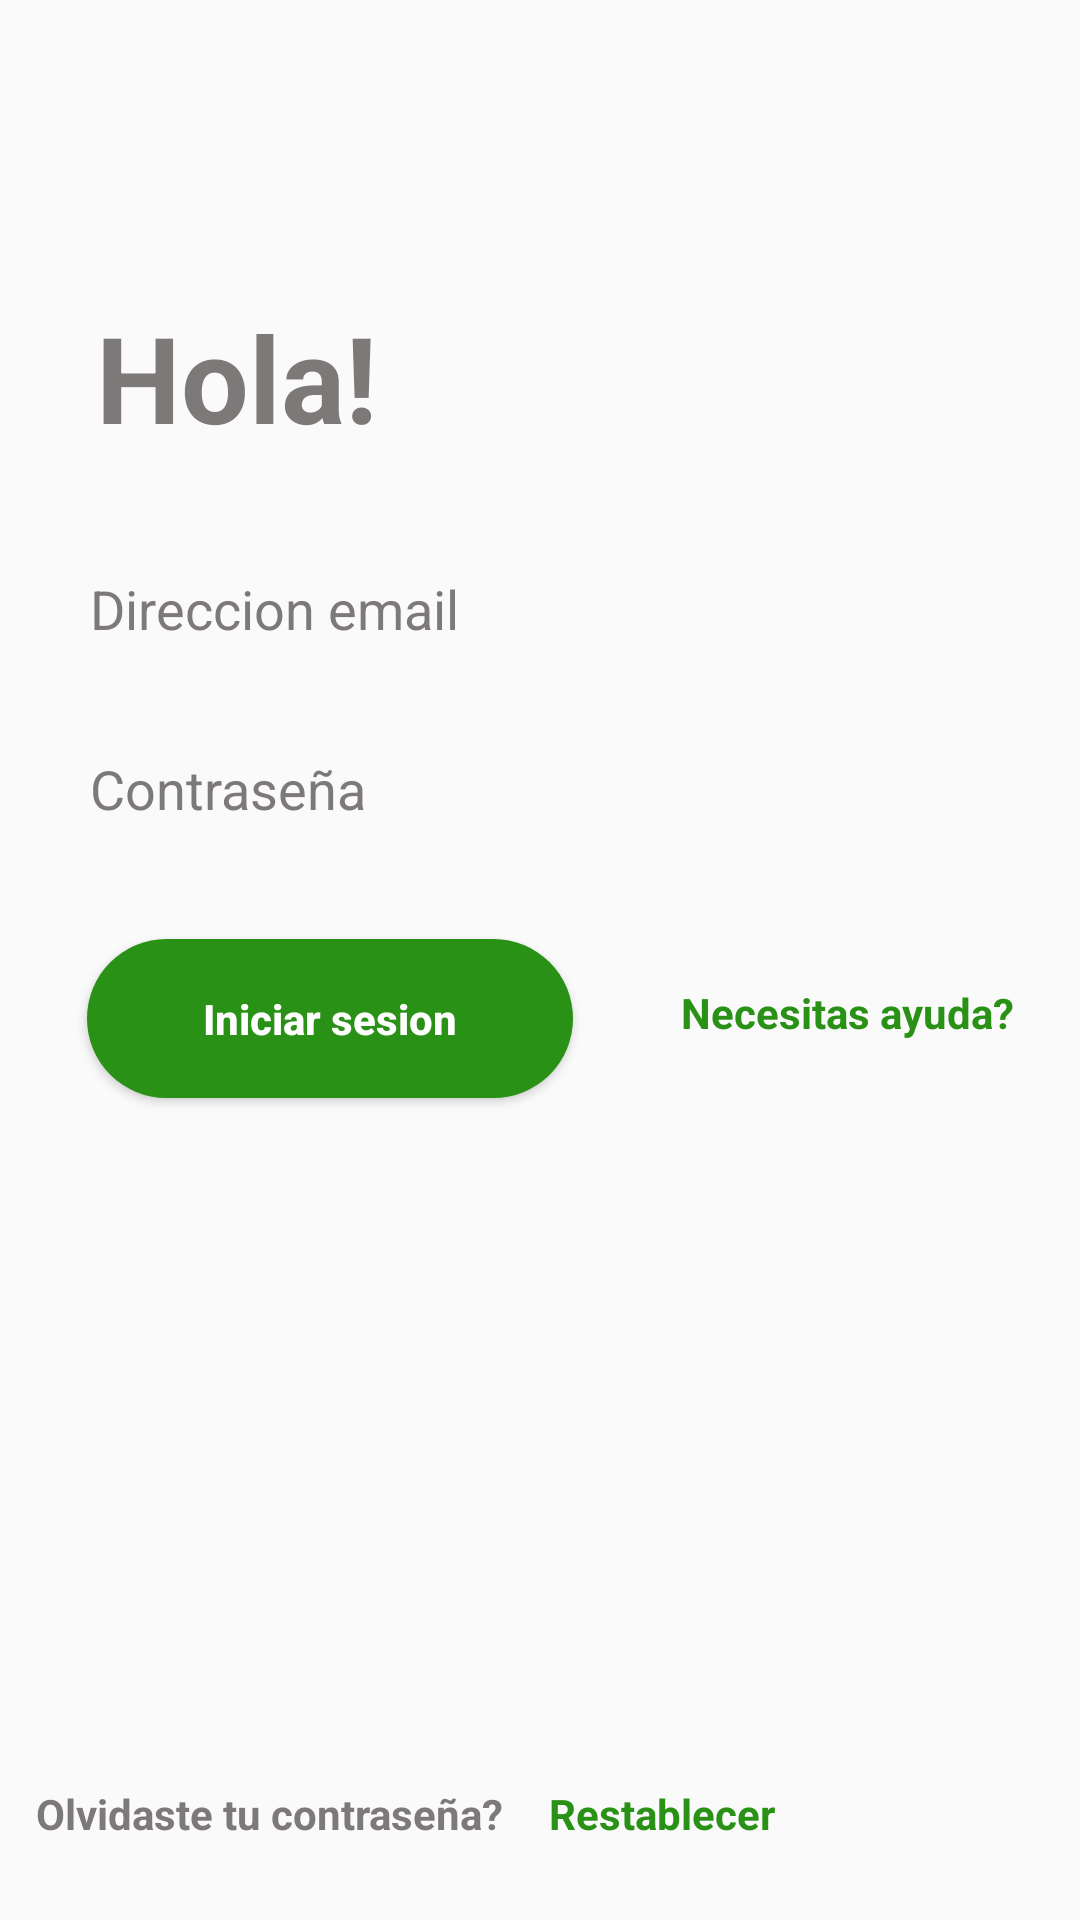

Reconstruct the res/layout file that produces this screen, plus the resources it refers to.
<!-- AndroidManifest.xml: application theme Theme.AppCompat.Light.NoActionBar -->
<!-- res/layout/login.xml -->
<?xml version="1.0" encoding="utf-8"?>
<RelativeLayout xmlns:android="http://schemas.android.com/apk/res/android"
    xmlns:app="http://schemas.android.com/apk/res-auto"
    xmlns:tools="http://schemas.android.com/tools"
    android:layout_width="match_parent"
    android:layout_height="match_parent"
    tools:context=".login.Login">

    <TextView
        android:id="@+id/textView6"
        android:layout_width="291dp"
        android:layout_height="wrap_content"
        android:layout_alignBottom="@+id/Email"
        android:layout_alignParentStart="true"
        android:layout_alignParentTop="true"
        android:layout_alignParentEnd="true"
        android:layout_marginStart="32dp"
        android:layout_marginTop="99dp"
        android:layout_marginEnd="88dp"
        android:layout_marginBottom="77dp"
        android:text="@string/hola"
        android:textColor="@color/Gray"
        android:textSize="40sp"
        android:textStyle="bold"
        app:layout_constraintBottom_toTopOf="@+id/Email"
        app:layout_constraintEnd_toEndOf="parent"
        app:layout_constraintHorizontal_bias="0.18"
        app:layout_constraintStart_toStartOf="parent"
        app:layout_constraintTop_toTopOf="parent"
        app:layout_constraintVertical_bias="0.943" />

    <EditText
        android:id="@+id/Email"
        android:layout_width="345dp"
        android:layout_height="50dp"
        android:layout_alignParentStart="true"
        android:layout_alignParentTop="true"
        android:layout_alignParentEnd="true"
        android:layout_centerHorizontal="true"
        android:layout_marginStart="30dp"
        android:layout_marginTop="178dp"
        android:inputType="textEmailAddress"
        android:layout_marginEnd="52dp"
        android:background="@drawable/input_field"
        android:hint="@string/direccion_email"
        android:maxLength="30"
        android:textColorHint="@color/Gray"
        app:layout_constraintEnd_toEndOf="parent"
        app:layout_constraintStart_toStartOf="parent"
        tools:layout_editor_absoluteY="259dp"/>

    <EditText
        android:id="@+id/Password"
        android:layout_width="346dp"
        android:layout_height="50dp"
        android:layout_below="@+id/Email"
        android:layout_alignParentStart="true"
        android:layout_alignParentEnd="true"
        android:layout_marginStart="30dp"
        android:layout_marginTop="10dp"
        android:layout_marginEnd="52dp"
        android:background="@drawable/input_field"
        android:hint="@string/contrase_a"
        android:inputType="textPassword"
        android:maxLength="20"
        android:singleLine="true"
        android:textColorHint="@color/Gray"
        app:layout_constraintBottom_toBottomOf="parent"
        app:layout_constraintEnd_toEndOf="parent"
        app:layout_constraintHorizontal_bias="0.495"
        app:layout_constraintStart_toStartOf="parent"
        app:layout_constraintTop_toBottomOf="@+id/Email"
        app:layout_constraintVertical_bias="0.048" />

    <Button
        android:id="@+id/button"
        android:layout_width="162dp"
        android:layout_height="53dp"
        android:layout_below="@+id/Password"
        android:layout_alignParentStart="true"
        android:layout_marginStart="29dp"
        android:layout_marginTop="25dp"
        android:background="@drawable/button"
        android:hint="@string/iniciar_sesion"
        android:textAllCaps="false"
        android:textColorHint="#FFFFFF"
        android:textStyle="bold"
        app:layout_constraintEnd_toEndOf="parent"
        app:layout_constraintHorizontal_bias="0.204"
        app:layout_constraintStart_toStartOf="parent"
        app:layout_constraintTop_toBottomOf="@+id/Password" />

    <TextView
        android:id="@+id/textView5"
        android:layout_width="wrap_content"
        android:layout_height="19dp"
        android:layout_below="@+id/Password"
        android:layout_marginStart="36dp"
        android:layout_marginTop="40dp"
        android:layout_toEndOf="@+id/button"
        android:hint="@string/necesitas_ayuda"
        android:textColorHint="#299115"
        android:textStyle="bold"
        app:layout_constraintBottom_toBottomOf="parent"
        app:layout_constraintStart_toEndOf="@+id/button"
        app:layout_constraintTop_toBottomOf="@+id/Password"
        app:layout_constraintVertical_bias="0.071" />

    <TextView
        android:id="@+id/textView2"
        android:layout_width="wrap_content"
        android:layout_height="20dp"
        android:layout_alignParentBottom="true"
        android:layout_marginStart="12dp"
        android:layout_marginBottom="25dp"
        android:text="@string/olvidate_tu_contrase_a"
        android:textColor="@color/Gray"
        android:textStyle="bold"
        app:layout_constraintBottom_toBottomOf="parent"
        app:layout_constraintHorizontal_bias="0.056"
        app:layout_constraintLeft_toLeftOf="parent"
        app:layout_constraintRight_toRightOf="parent"
        app:layout_constraintStart_toStartOf="parent"
        app:layout_constraintTop_toTopOf="parent"
        app:layout_constraintVertical_bias="0.972" />

    <TextView
        android:id="@+id/restablecer"
        android:layout_width="200dp"
        android:layout_height="20dp"
        android:layout_alignParentEnd="true"
        android:layout_alignParentBottom="true"
        android:layout_marginStart="15dp"
        android:layout_marginEnd="31dp"
        android:layout_marginBottom="25dp"
        android:layout_toEndOf="@+id/textView2"
        android:text="@string/restablecer"
        android:textColor="#299115"
        android:textStyle="bold"
        app:layout_constraintBottom_toBottomOf="parent"
        app:layout_constraintEnd_toEndOf="parent"
        app:layout_constraintHorizontal_bias="0.018"
        app:layout_constraintStart_toEndOf="@+id/textView2"
        app:layout_constraintTop_toTopOf="parent"
        app:layout_constraintVertical_bias="0.97" />

</RelativeLayout>
<!-- resources referenced by this layout -->
<resources>
  <color name="Gray">#7E7979</color>
  <!-- drawable button (drawable) -->
  <?xml version="1.0" encoding="utf-8"?>
  <shape xmlns:android="http://schemas.android.com/apk/res/android">
      <corners android:radius="50sp" />
      <solid android:color="@color/Green"/>
  </shape>
  <string name="contrase_a">Contraseña</string>
  <string name="direccion_email">Direccion email</string>
  <string name="hola">Hola!</string>
  <string name="iniciar_sesion">Iniciar sesion</string>
  <string name="necesitas_ayuda">Necesitas ayuda?</string>
  <string name="olvidate_tu_contrase_a">Olvidaste tu contraseña?</string>
  <string name="restablecer">Restablecer</string>
  <color name="Green">#299115</color>
</resources>
